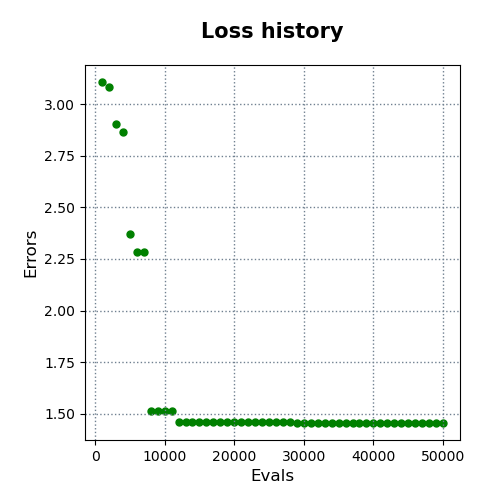

The table this chart was drawn from, first rows:
evals, errors
1000, 3.107
2000, 3.084
3000, 2.906
4000, 2.863
5000, 2.371
6000, 2.284
7000, 2.284
8000, 1.515
9000, 1.515
10000, 1.515
11000, 1.515
12000, 1.46
13000, 1.46
14000, 1.46
15000, 1.46
16000, 1.46
17000, 1.46
18000, 1.46
19000, 1.46
20000, 1.46
21000, 1.46
22000, 1.46
23000, 1.46
24000, 1.46
25000, 1.46
26000, 1.46
27000, 1.46
28000, 1.46
29000, 1.455
30000, 1.455
31000, 1.455
32000, 1.455
33000, 1.455
34000, 1.455
35000, 1.455
36000, 1.455
37000, 1.455
38000, 1.455
39000, 1.455
40000, 1.455
41000, 1.455
42000, 1.455
43000, 1.455
44000, 1.455
45000, 1.455
46000, 1.455
47000, 1.455
48000, 1.455
49000, 1.455
50000, 1.455
